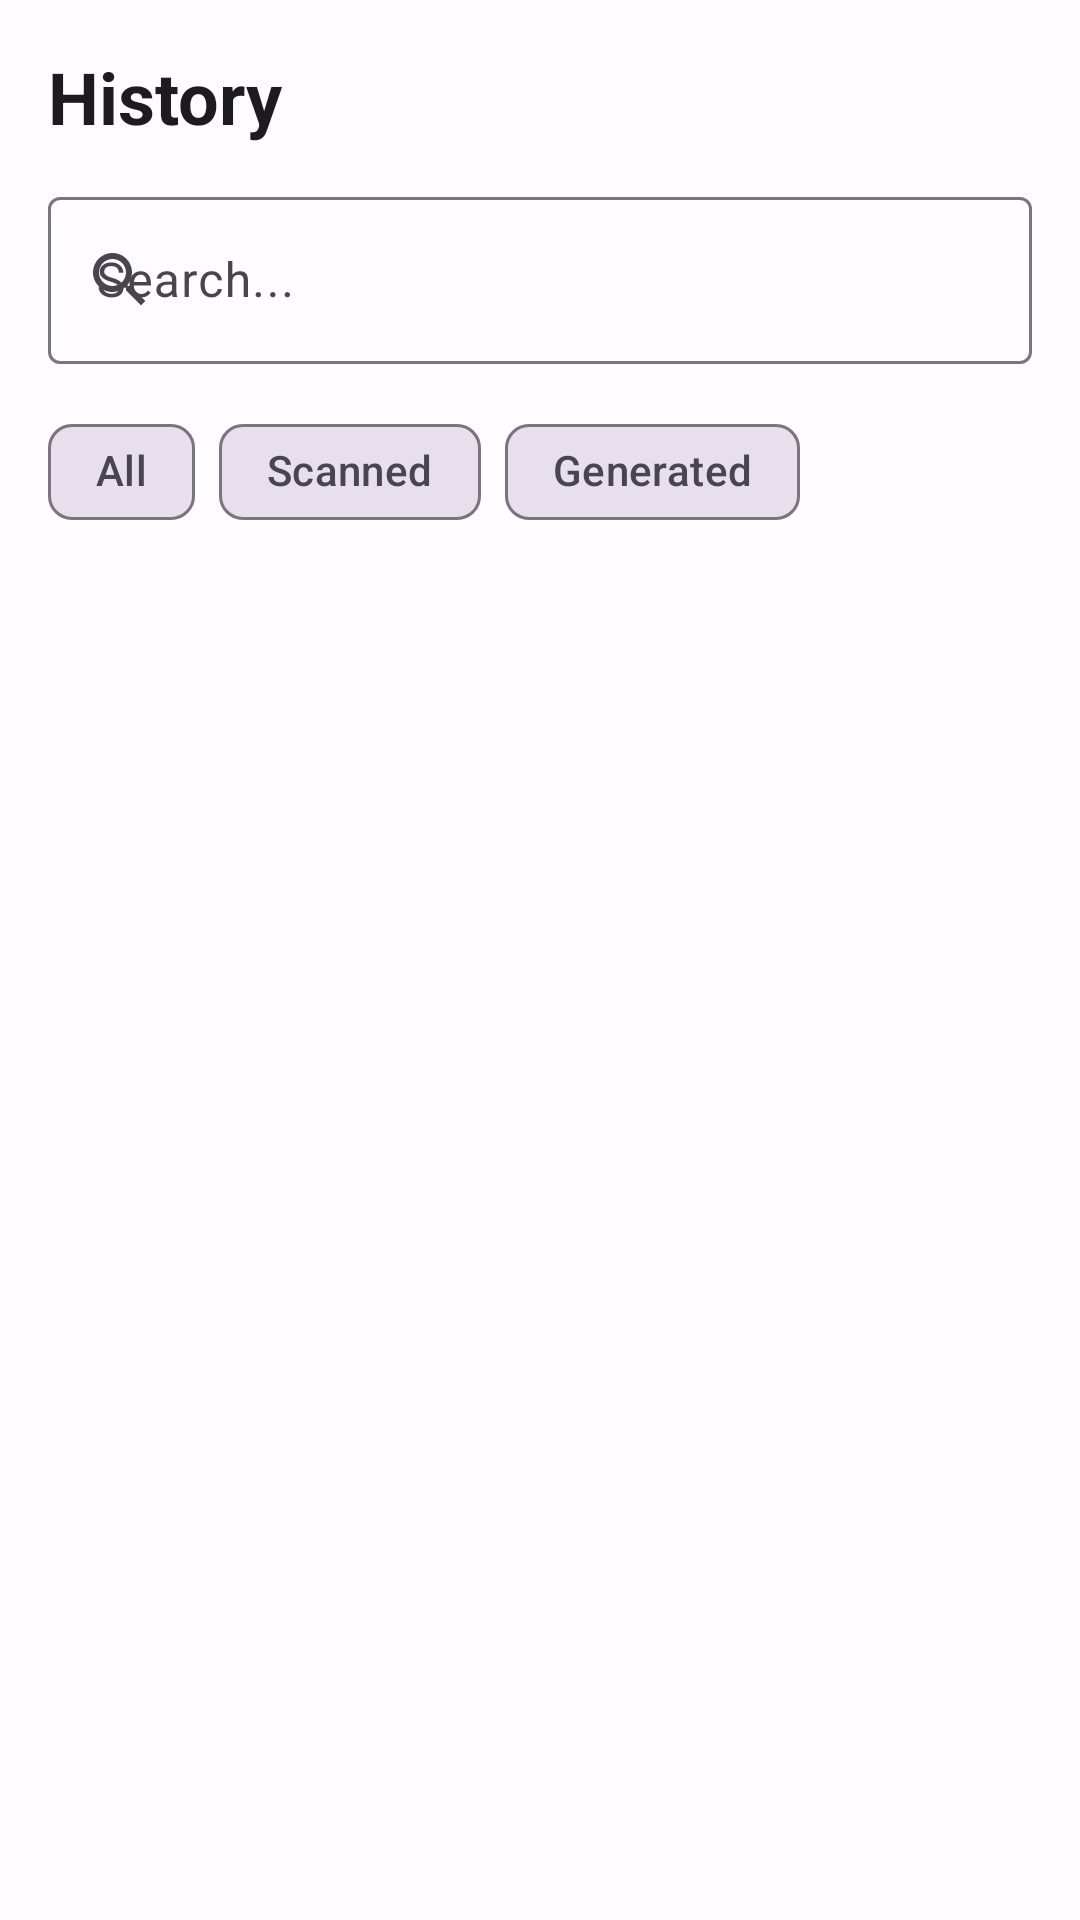

Reconstruct the res/layout file that produces this screen, plus the resources it refers to.
<!-- AndroidManifest.xml: application theme Theme.QRBarcodeStudio -->
<!-- res/layout/fragment_history.xml -->
<?xml version="1.0" encoding="utf-8"?>
<androidx.constraintlayout.widget.ConstraintLayout
    xmlns:android="http://schemas.android.com/apk/res/android"
    xmlns:app="http://schemas.android.com/apk/res-auto"
    android:layout_width="match_parent"
    android:layout_height="match_parent"
    android:background="?android:attr/colorBackground">

    
    <LinearLayout
        android:id="@+id/top_bar"
        android:layout_width="0dp"
        android:layout_height="wrap_content"
        android:orientation="vertical"
        android:padding="16dp"
        app:layout_constraintTop_toTopOf="parent"
        app:layout_constraintStart_toStartOf="parent"
        app:layout_constraintEnd_toEndOf="parent">

        <TextView
            android:layout_width="wrap_content"
            android:layout_height="wrap_content"
            android:text="History"
            android:textSize="24sp"
            android:textStyle="bold"
            android:textColor="?attr/colorOnBackground"
            android:layout_marginBottom="12dp"/>

        
        <com.google.android.material.textfield.TextInputLayout
            android:layout_width="match_parent"
            android:layout_height="wrap_content"
            android:hint="Search..."
            style="@style/Widget.Material3.TextInputLayout.OutlinedBox"
            app:startIconDrawable="@drawable/ic_search"
            android:layout_marginBottom="12dp">
            <com.google.android.material.textfield.TextInputEditText
                android:id="@+id/et_search"
                android:layout_width="match_parent"
                android:layout_height="wrap_content"/>
        </com.google.android.material.textfield.TextInputLayout>

        
        <com.google.android.material.chip.ChipGroup
            android:layout_width="wrap_content"
            android:layout_height="wrap_content"
            app:singleSelection="true">

            <com.google.android.material.chip.Chip
                android:id="@+id/chip_all"
                android:layout_width="wrap_content"
                android:layout_height="wrap_content"
                android:text="All"
                app:chipBackgroundColor="@color/chip_selector"
                style="@style/Widget.Material3.Chip.Filter"/>

            <com.google.android.material.chip.Chip
                android:id="@+id/chip_scanned"
                android:layout_width="wrap_content"
                android:layout_height="wrap_content"
                android:text="Scanned"
                app:chipBackgroundColor="@color/chip_selector"
                style="@style/Widget.Material3.Chip.Filter"/>

            <com.google.android.material.chip.Chip
                android:id="@+id/chip_generated"
                android:layout_width="wrap_content"
                android:layout_height="wrap_content"
                android:text="Generated"
                app:chipBackgroundColor="@color/chip_selector"
                style="@style/Widget.Material3.Chip.Filter"/>

        </com.google.android.material.chip.ChipGroup>
    </LinearLayout>

    
    <LinearLayout
        android:id="@+id/selection_toolbar"
        android:layout_width="0dp"
        android:layout_height="wrap_content"
        android:orientation="horizontal"
        android:background="?attr/colorPrimaryContainer"
        android:padding="12dp"
        android:gravity="center_vertical"
        android:visibility="gone"
        app:layout_constraintTop_toBottomOf="@id/top_bar"
        app:layout_constraintStart_toStartOf="parent"
        app:layout_constraintEnd_toEndOf="parent">

        <TextView
            android:id="@+id/tv_selection_count"
            android:layout_width="0dp"
            android:layout_height="wrap_content"
            android:layout_weight="1"
            android:text="0 selected"
            android:textColor="?attr/colorOnPrimaryContainer"
            android:textStyle="bold"/>

        <com.google.android.material.button.MaterialButton
            android:id="@+id/btn_delete_selected"
            style="@style/Widget.Material3.Button.TextButton"
            android:layout_width="wrap_content"
            android:layout_height="wrap_content"
            android:text="Delete"
            android:textColor="@color/error_color"/>

        <com.google.android.material.button.MaterialButton
            android:id="@+id/btn_cancel_selection"
            style="@style/Widget.Material3.Button.TextButton"
            android:layout_width="wrap_content"
            android:layout_height="wrap_content"
            android:text="Cancel"/>

    </LinearLayout>

    
    <LinearLayout
        android:id="@+id/tv_empty"
        android:layout_width="wrap_content"
        android:layout_height="wrap_content"
        android:orientation="vertical"
        android:gravity="center"
        android:visibility="gone"
        app:layout_constraintTop_toBottomOf="@id/selection_toolbar"
        app:layout_constraintBottom_toBottomOf="parent"
        app:layout_constraintStart_toStartOf="parent"
        app:layout_constraintEnd_toEndOf="parent">
        <TextView android:layout_width="wrap_content" android:layout_height="wrap_content"
            android:text="📭" android:textSize="64sp"/>
        <TextView android:layout_width="wrap_content" android:layout_height="wrap_content"
            android:text="No history yet" android:textSize="18sp" android:textStyle="bold"
            android:layout_marginTop="8dp"/>
        <TextView android:layout_width="wrap_content" android:layout_height="wrap_content"
            android:text="Scanned and generated codes\nwill appear here"
            android:textSize="14sp" android:gravity="center" android:layout_marginTop="4dp"/>
    </LinearLayout>

    
    <androidx.recyclerview.widget.RecyclerView
        android:id="@+id/rv_history"
        android:layout_width="0dp"
        android:layout_height="0dp"
        android:padding="8dp"
        android:clipToPadding="false"
        app:layout_constraintTop_toBottomOf="@id/selection_toolbar"
        app:layout_constraintBottom_toBottomOf="parent"
        app:layout_constraintStart_toStartOf="parent"
        app:layout_constraintEnd_toEndOf="parent"/>

</androidx.constraintlayout.widget.ConstraintLayout>
<!-- resources referenced by this layout -->
<resources>
  <color name="error_color">#B3261E</color>
  <!-- drawable ic_search (drawable) -->
  <?xml version="1.0" encoding="utf-8"?>
  <vector xmlns:android="http://schemas.android.com/apk/res/android"
      android:width="24dp" android:height="24dp"
      android:viewportWidth="24" android:viewportHeight="24">
      <path android:fillColor="?attr/colorControlNormal"
          android:pathData="M15.5,14H14.71L14.43,13.73C15.41,12.59 16,11.11 16,9.5C16,5.91 13.09,3 9.5,3C5.91,3 3,5.91 3,9.5C3,13.09 5.91,16 9.5,16C11.11,16 12.59,15.41 13.73,14.43L14,14.71V15.5L19,20.49L20.49,19L15.5,14ZM9.5,14C7.01,14 5,11.99 5,9.5C5,7.01 7.01,5 9.5,5C11.99,5 14,7.01 14,9.5C14,11.99 11.99,14 9.5,14Z"/>
  </vector>
  <style name="Theme.QRBarcodeStudio" parent="Theme.Material3.DayNight.NoActionBar">
          <item name="colorPrimary">@color/md_theme_light_primary</item>
          <item name="colorOnPrimary">@color/md_theme_light_onPrimary</item>
          <item name="android:colorBackground">@color/md_theme_light_background</item>
          <item name="colorSurface">@color/md_theme_light_surface</item>
          <item name="android:statusBarColor">?attr/colorSurface</item>
          <item name="android:navigationBarColor">?attr/colorSurface</item>
          <item name="android:windowLightStatusBar">true</item>
      </style>
  <color name="md_theme_light_primary">#6750A4</color>
  <color name="md_theme_light_onPrimary">#FFFFFF</color>
  <color name="md_theme_light_background">#FFFBFE</color>
  <color name="md_theme_light_surface">#FFFBFE</color>
</resources>
